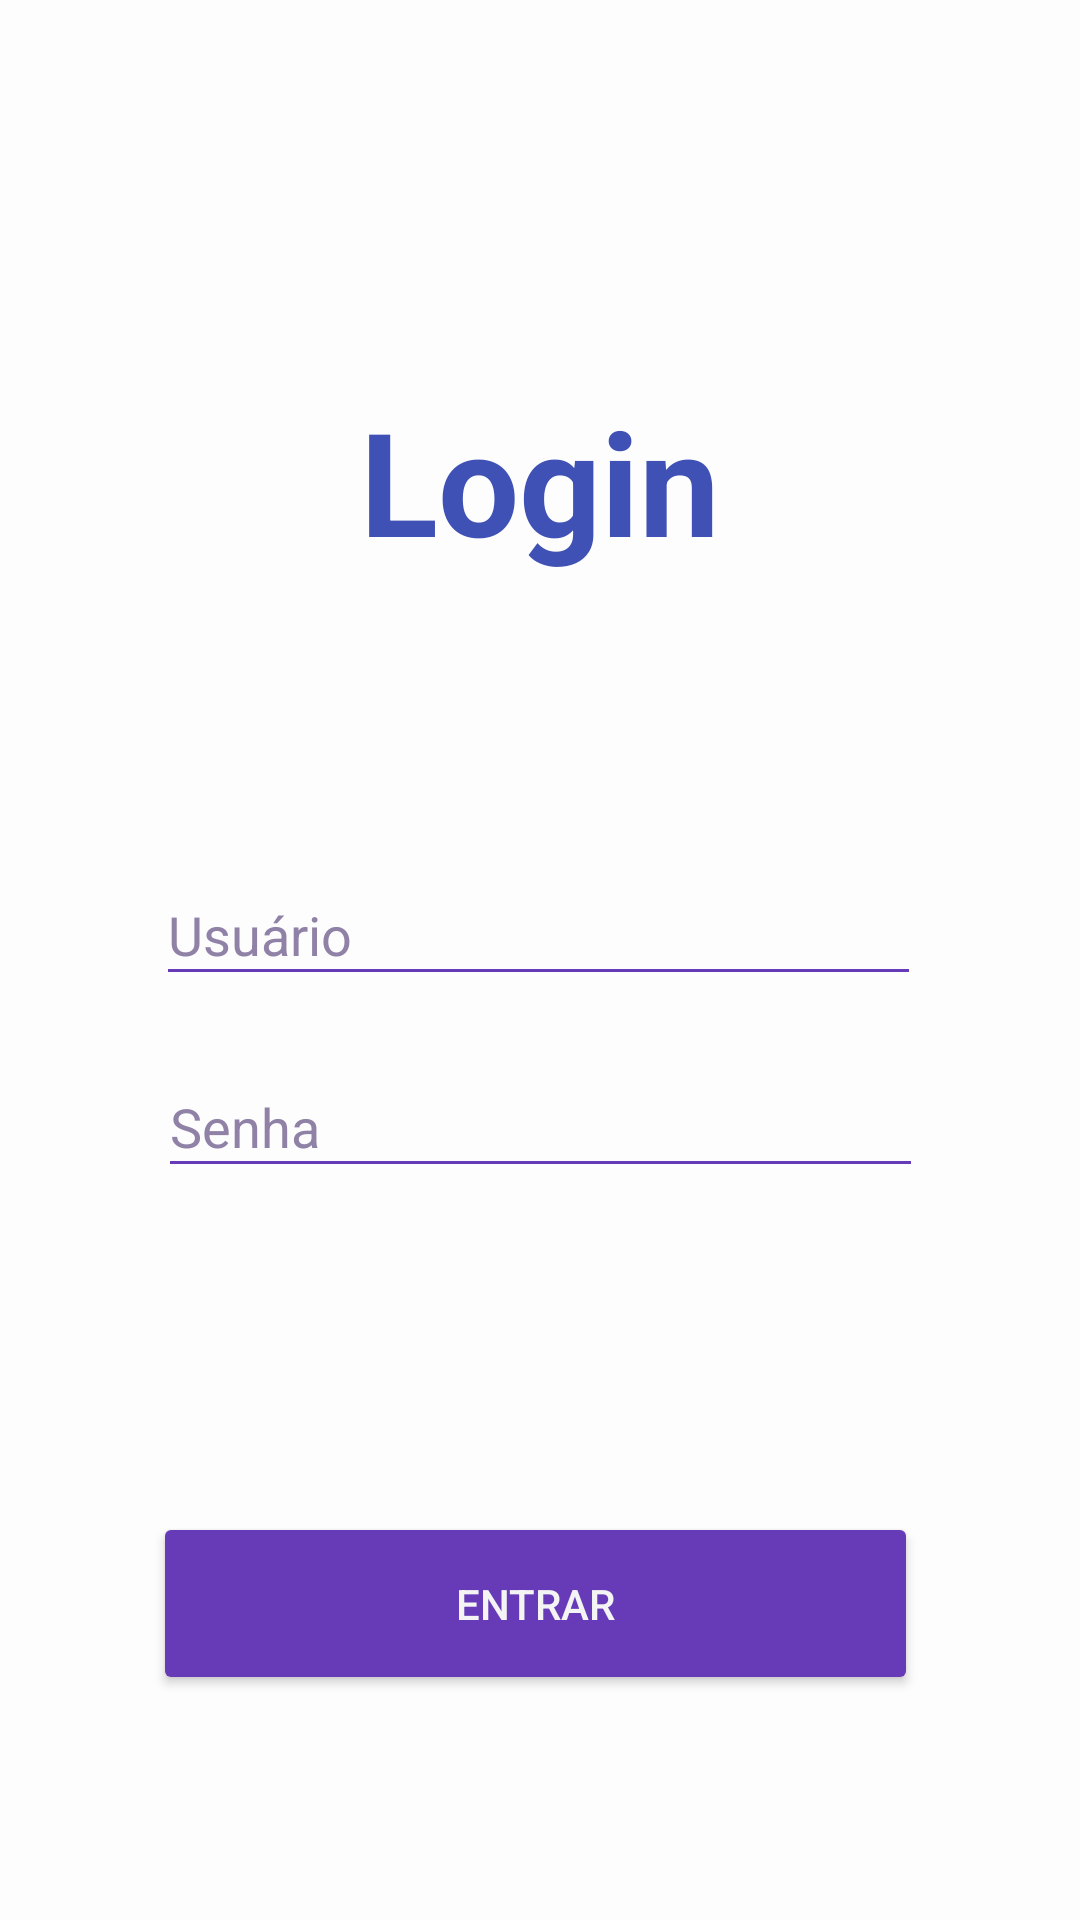

Produce the Android XML layout that renders to this screen, including the resource entries it uses.
<!-- AndroidManifest.xml: application theme Theme.Agenda -->
<!-- res/layout/activity_main.xml -->
<?xml version="1.0" encoding="utf-8"?>
<androidx.constraintlayout.widget.ConstraintLayout xmlns:android="http://schemas.android.com/apk/res/android"
    xmlns:app="http://schemas.android.com/apk/res-auto"
    xmlns:tools="http://schemas.android.com/tools"
    android:layout_width="match_parent"
    android:layout_height="match_parent"
    android:background="#FDFDFD"
    tools:context=".MainActivity">

    <Button
        android:id="@+id/btEntrar"
        android:layout_width="255dp"
        android:layout_height="61dp"
        android:layout_marginTop="108dp"
        android:backgroundTint="#673AB7"
        android:onClick="clickBotao"
        android:text="Entrar"
        android:textColor="#F4F4F4"
        app:layout_constraintEnd_toEndOf="parent"
        app:layout_constraintHorizontal_bias="0.486"
        app:layout_constraintStart_toStartOf="parent"
        app:layout_constraintTop_toBottomOf="@+id/senha" />

    <EditText
        android:id="@+id/login"
        android:layout_width="255dp"
        android:layout_height="44dp"
        android:layout_marginTop="84dp"
        android:backgroundTint="#673AB7"
        android:ellipsize="middle"
        android:ems="10"
        android:inputType="textPersonName"
        android:shadowColor="#673AB7"
        android:textColor="#7D5CB6"
        android:textColorHint="#8F82A6"
        android:hint="Usuário"
        app:layout_constraintEnd_toEndOf="parent"
        app:layout_constraintHorizontal_bias="0.496"
        app:layout_constraintStart_toStartOf="parent"
        app:layout_constraintTop_toBottomOf="@+id/textLogin" />

    <EditText
        android:id="@+id/senha"
        android:layout_width="255dp"
        android:layout_height="44dp"
        android:layout_marginTop="20dp"
        android:backgroundTint="#673AB7"
        android:ellipsize="middle"
        android:ems="10"
        android:inputType="textPassword"
        android:shadowColor="#673AB7"
        android:textColor="#7D5CB6"
        android:textColorHint="#8F82A6"
        android:hint="Senha"
        app:layout_constraintEnd_toEndOf="parent"
        app:layout_constraintStart_toStartOf="parent"
        app:layout_constraintTop_toBottomOf="@+id/login" />

    <TextView
        android:id="@+id/textLogin"
        android:layout_width="172dp"
        android:layout_height="76dp"
        android:layout_marginTop="128dp"
        android:width="50px"
        android:text="Login"
        android:textStyle="bold"
        android:textAlignment="center"
        android:textColor="#3F51B5"
        android:textSize="48sp"
        android:verticalScrollbarPosition="defaultPosition"
        app:layout_constraintEnd_toEndOf="parent"
        app:layout_constraintStart_toStartOf="parent"
        app:layout_constraintTop_toTopOf="parent" />

</androidx.constraintlayout.widget.ConstraintLayout>
<!-- resources referenced by this layout -->
<resources>
  <style name="Theme.Agenda" parent="Theme.AppCompat.Light.NoActionBar">
          
          <item name="colorPrimary">@color/purple_500</item>
          <item name="colorPrimaryVariant">@color/purple_700</item>
          <item name="colorOnPrimary">@color/white</item>
          
          <item name="colorSecondary">@color/teal_200</item>
          <item name="colorSecondaryVariant">@color/teal_700</item>
          <item name="colorOnSecondary">@color/black</item>
          
          <item name="android:statusBarColor" tools:targetApi="l">?attr/colorPrimaryVariant</item>
          
      </style>
  <!-- not gathered from this repository: default colours our renderer supplied (Android Studio template values) -->
  <color name="purple_500">#FF6200EE</color>
  <color name="purple_700">#FF3700B3</color>
  <color name="teal_200">#FF03DAC5</color>
  <color name="teal_700">#FF018786</color>
  <color name="black">#FF000000</color>
  <color name="white">#FFFFFFFF</color>
</resources>
